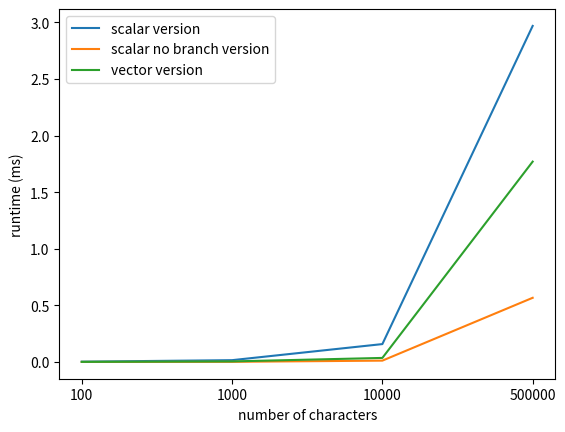

The matplotlib source for this figure:
import matplotlib.pyplot as plt



# line 1 points
x11=[1,2,3,4] 
x1 = [100, 1000, 10000, 500000]
y1 = [0.00253, 0.0158, 0.15785, 2.96859]
# plotting the line 1 points
plt.plot(x11, y1, label = "scalar version")
_ = plt.xticks(x11,x1)

# line 2 points
x22=[1,2,3,4] 
x2 = [100, 1000, 10000, 500000]
y2 = [0.00028, 0.00114, 0.01166, 0.56678]
# plotting the line 2 points
plt.plot(x22, y2, label = "scalar no branch version")
_ = plt.xticks(x22,x2)

# line 3 points
x33=[1,2,3,4] 
x3 = [100, 1000, 10000, 500000]
y3 = [0.00073, 0.00471, 0.0356, 1.76983]
# plotting the line 3 points
plt.plot(x33, y3, label = "vector version")
_ = plt.xticks(x33,x3)



# naming the x axis
plt.xlabel('number of characters')
# naming the y axis
plt.ylabel('runtime (ms)')
# giving a title to my graph
# plt.title('Hash Join baseline run time')

# show a legend on the plot
plt.legend()

# function to show the plot
plt.show()

